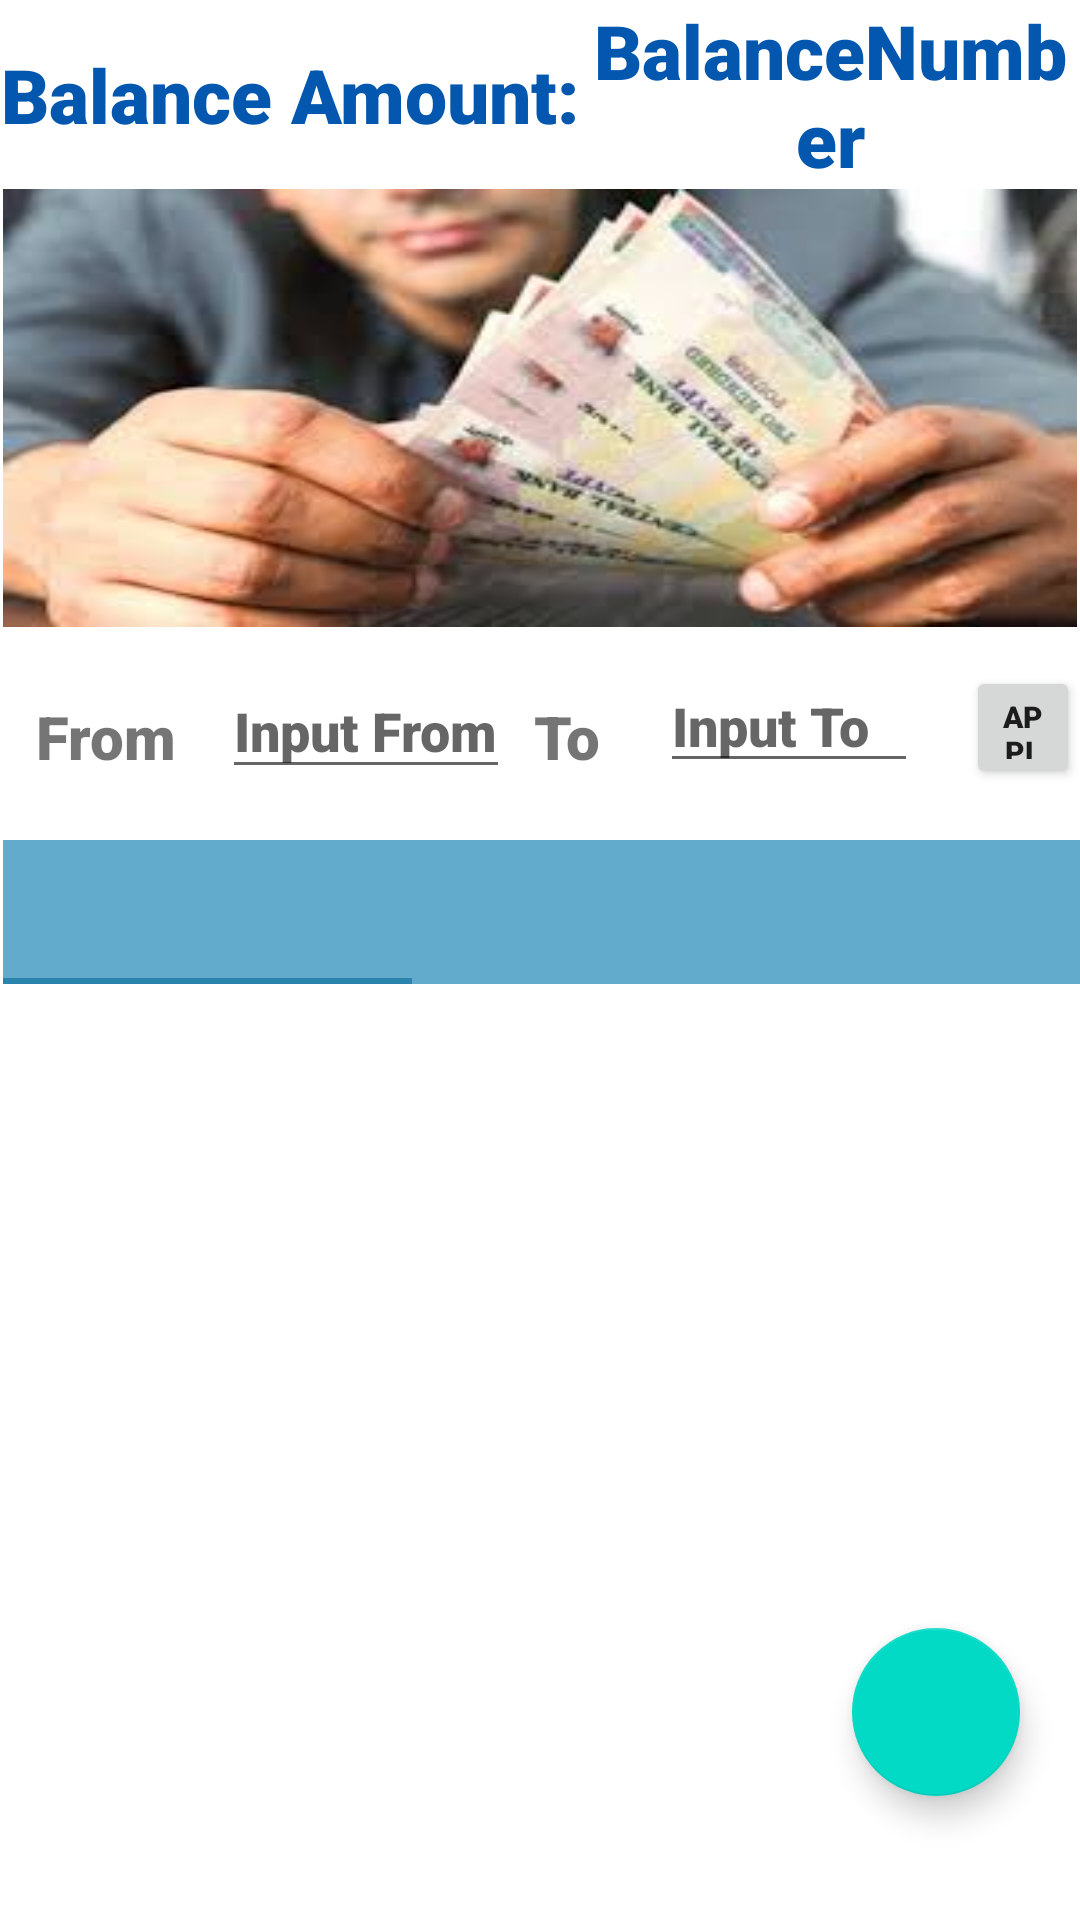

This screen was rendered from an Android layout file. Write that file and the resources it references.
<!-- AndroidManifest.xml: application theme AppTheme -->
<!-- res/layout/fragment_deposit_status.xml -->
<?xml version="1.0" encoding="utf-8"?>
<androidx.constraintlayout.widget.ConstraintLayout xmlns:android="http://schemas.android.com/apk/res/android"
    xmlns:app="http://schemas.android.com/apk/res-auto"
    xmlns:tools="http://schemas.android.com/tools"
    android:id="@+id/depositStatusUI"
    android:layout_width="match_parent"
    android:layout_height="match_parent"
    tools:context=".presentation.screens.deposit_Fragment.DepositStatus">

    <com.google.android.material.tabs.TabLayout
        android:id="@+id/tabLayout"
        android:layout_width="409dp"
        android:layout_height="wrap_content"
        android:layout_marginStart="1dp"
        android:layout_marginTop="1dp"
        android:layout_marginEnd="1dp"
        android:layout_marginBottom="23dp"
        android:background="#63ABCD"
        app:layout_constraintBottom_toTopOf="@+id/viewpager"
        app:layout_constraintEnd_toEndOf="parent"
        app:layout_constraintHorizontal_bias="0.0"
        app:layout_constraintStart_toStartOf="parent"
        app:layout_constraintTop_toBottomOf="@+id/relativeLayout2">

        <com.google.android.material.tabs.TabItem
            android:layout_width="wrap_content"
            android:layout_height="wrap_content"
            android:fontFamily="sans-serif-black" />

        <com.google.android.material.tabs.TabItem
            android:layout_width="wrap_content"
            android:layout_height="wrap_content"
            android:fontFamily="sans-serif-black" />

        <com.google.android.material.tabs.TabItem
            android:layout_width="wrap_content"
            android:layout_height="wrap_content"

            android:fontFamily="sans-serif-black" />
    </com.google.android.material.tabs.TabLayout>


    <RelativeLayout
        android:id="@+id/linearLayout"
        android:layout_width="0dp"
        android:layout_height="146dp"
        android:layout_marginStart="1dp"
        android:layout_marginEnd="1dp"
        android:background="@drawable/balance"
        android:orientation="vertical"
        app:layout_constraintEnd_toEndOf="parent"
        app:layout_constraintHorizontal_bias="0.444"
        app:layout_constraintStart_toStartOf="parent"
        app:layout_constraintTop_toBottomOf="@+id/tv2BalanceNumber">


    </RelativeLayout>

    <androidx.viewpager2.widget.ViewPager2
        android:id="@+id/viewpager"
        android:layout_width="match_parent"
        android:layout_height="0dp"
        app:layout_constraintBottom_toBottomOf="parent"
        app:layout_constraintEnd_toEndOf="parent"
        app:layout_constraintStart_toStartOf="parent"
        app:layout_constraintTop_toBottomOf="@+id/tabLayout">


    </androidx.viewpager2.widget.ViewPager2>

    <com.google.android.material.floatingactionbutton.FloatingActionButton
        android:id="@+id/floatingAction"
        android:layout_width="wrap_content"
        android:layout_height="wrap_content"
        android:layout_marginEnd="20dp"
        android:layout_marginBottom="20pt"
        android:clickable="true"
        android:src="@drawable/ic_add"
        app:layout_constraintBottom_toBottomOf="@id/viewpager"
        app:layout_constraintEnd_toEndOf="@+id/viewpager" />

    <RelativeLayout
        android:id="@+id/relativeLayout2"
        android:layout_width="match_parent"
        android:layout_height="70dp"
        app:layout_constraintEnd_toEndOf="parent"
        app:layout_constraintHorizontal_bias="0.0"
        app:layout_constraintStart_toStartOf="parent"
        app:layout_constraintTop_toBottomOf="@+id/linearLayout">

        <TextView
            android:id="@+id/textView6"
            android:layout_width="71dp"
            android:layout_height="26dp"
            android:layout_alignParentTop="true"
            android:layout_alignParentBottom="true"
            android:layout_marginTop="23dp"
            android:layout_marginBottom="21dp"
            android:fontFamily="sans-serif-black"
            android:gravity="center"
            android:text="@string/from"
            android:textSize="20sp" />

        <EditText
            android:id="@+id/etFrom"
            android:layout_width="96dp"
            android:layout_height="42dp"
            android:layout_alignParentTop="true"
            android:layout_alignParentBottom="true"
            android:layout_marginStart="3dp"
            android:layout_marginTop="12dp"
            android:layout_marginBottom="16dp"
            android:layout_toEndOf="@+id/textView6"
            android:ems="10"
            android:fontFamily="sans-serif-black"
            android:hint="@string/hint_input_from"
            android:inputType="number" />

        <TextView
            android:id="@+id/textView7"
            android:layout_width="35dp"
            android:layout_height="25dp"
            android:layout_alignParentTop="true"
            android:layout_alignParentBottom="true"
            android:layout_marginStart="8dp"
            android:layout_marginTop="23dp"
            android:layout_marginBottom="22dp"
            android:layout_toEndOf="@+id/etFrom"
            android:fontFamily="sans-serif-black"
            android:text="@string/to"
            android:textSize="20sp" />

        <EditText
            android:id="@+id/etTo"
            android:layout_width="86dp"
            android:layout_height="42dp"
            android:layout_alignParentTop="true"
            android:layout_alignParentBottom="true"
            android:layout_marginStart="7dp"
            android:layout_marginTop="11dp"
            android:layout_marginBottom="18dp"
            android:layout_toEndOf="@+id/textView7"
            android:ems="10"
            android:fontFamily="sans-serif-black"
            android:hint="@string/hint_input_to"
            android:inputType="numberSigned" />

        <Button
            android:id="@+id/btnAplay"
            android:layout_width="73dp"
            android:layout_height="41dp"
            android:layout_alignParentTop="true"
            android:layout_alignParentBottom="true"
            android:layout_marginStart="16dp"
            android:layout_marginTop="13dp"
            android:layout_marginBottom="16dp"
            android:layout_toEndOf="@+id/etTo"
            android:fontFamily="sans-serif-black"
            android:text="@string/btn_apply"
            android:textSize="10sp" />
    </RelativeLayout>

    <TextView
        android:id="@+id/tvBalance"
        android:layout_width="wrap_content"
        android:layout_height="wrap_content"
        android:fontFamily="sans-serif-black"
        android:gravity="center"
        android:text="@string/balance_amount"
        android:textColor="#0357AE"
        android:textSize="25sp"
        app:layout_constraintBottom_toTopOf="@+id/linearLayout"
        app:layout_constraintEnd_toStartOf="@+id/tv2BalanceNumber"
        app:layout_constraintStart_toStartOf="parent"
        app:layout_constraintTop_toTopOf="parent" />

    <TextView
        android:id="@+id/tv2BalanceNumber"
        android:layout_width="0dp"
        android:layout_height="wrap_content"
        android:fontFamily="sans-serif-black"
        android:gravity="center"
        android:text="@string/balance_number"
        android:textColor="#0357AE"
        android:textSize="25sp"
        app:layout_constraintBottom_toTopOf="@+id/linearLayout"
        app:layout_constraintEnd_toEndOf="parent"
        app:layout_constraintStart_toEndOf="@+id/tvBalance"
        app:layout_constraintTop_toTopOf="parent"
        />
</androidx.constraintlayout.widget.ConstraintLayout>
<!-- resources referenced by this layout -->
<resources>
  <!-- drawable balance: jpg bitmap (drawable, 7948 bytes) -->
  <string name="balance_amount">Balance Amount:</string>
  <string name="balance_number">BalanceNumber</string>
  
      //fragment_withdraw
  <string name="btn_apply">Apply</string>
  
      //fragment_deposit
  <string name="from">From</string>
  <string name="hint_input_from">Input From</string>
  <string name="hint_input_to">Input To</string>
  <string name="to">To</string>
  <style name="AppTheme" parent="Theme.MaterialComponents.Light.NoActionBar">
          
          <item name="colorPrimary">@color/colorPrimaryDark</item>
          <item name="colorPrimaryDark">@color/colorPrimaryDark</item>
          <item name="colorAccent">@color/colorAccent</item>
      </style>
  <color name="colorPrimaryDark">#2B84AE</color>
  <color name="colorAccent">#76DA03</color>
</resources>
